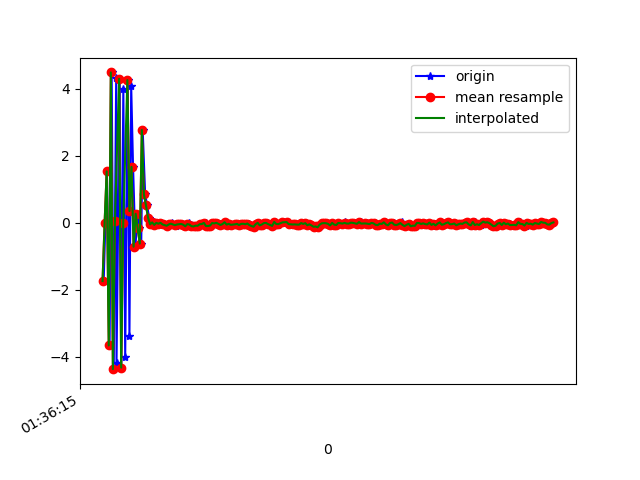

Source data for this figure (header and first rows):
1618191376031, 887038979568840, -1.7378731, -0.7663963, -8.907514
1618191376047, 887038998799610, 0.001216, 0.03565, 9.713
1618191376062, 887039018030380, 1.538, 0.04511, -8.339
1618191376088, 887039037261150, -3.66, -0.5812, 5.864
1618191376108, 887039056491920, 4.492, 0.272, -3.528
1618191376128, 887039075722690, -4.367, -0.928, 1.293
1618191376152, 887039094953460, 4.328, 0.5697, 0.7385
1618191376155, 887039114184230, -4.195, -0.9646, -2.456
1618191376186, 887039133415000, 4.301, 0.7586, 3.43
1618191376201, 887039152645770, -4.321, -0.9277, -3.618
1618191376221, 887039171876540, 4.008, 0.6477, 4.459
1618191376239, 887039191107310, -3.992, -0.909, -5.332
1618191376263, 887039210338080, 4.263, 0.5477, 5.333
1618191376280, 887039229568850, -3.37, -0.9688, -5.759
1618191376297, 887039248799620, 4.078, 0.5855, 4.922
1618191376315, 887039268030390, 1.674, 0.04273, -8.675
1618191376338, 887039287261160, -0.7113, -0.1226, 8.725
1618191376357, 887039306491930, 0.2735, -0.3908, -9.249
1618191376372, 887039325722700, -0.161, -0.008378, 9.265
1618191376394, 887039344953470, -0.6182, -0.1902, -9.491
1618191376408, 887039364184240, 2.774, 0.4612, 4.443
1618191376432, 887039383415010, 0.8508, -0.08693, 1.683
1618191376450, 887039402645780, 0.5228, 0.1064, 0.1996
1618191376471, 887039421876550, 0.1545, -0.004555, -0.1318
1618191376487, 887039441107320, -0.04321, 0.03707, -0.2785
1618191376518, 887039460338090, 0.01345, -0.059, -0.08415
1618191376521, 887039479568860, -0.06051, -0.006205, -0.3478
1618191376545, 887039498799630, 1.5926361E-4, 0.007107, -0.3359
1618191376566, 887039518030400, -0.02491, 0.07423, -0.3042
1618191376585, 887039537261170, 0.002572, 0.06276, -0.2554
1618191376607, 887039556491940, -0.0607, 0.06989, -0.2562
1618191376611, 887039575722710, -0.03277, 0.08339, -0.2548
1618191376645, 887039594953480, -0.08584, 0.06941, -0.2696
1618191376663, 887039614184250, -0.04758, 0.08348, -0.3369
1618191376689, 887039633415020, -0.002156, 0.07095, -0.2452
1618191376693, 887039652645790, -0.04272, 0.05065, -0.2563
1618191376727, 887039671876560, -0.05453, 0.03019, -0.2009
1618191376728, 887039691107330, -0.08488, 0.08197, -0.2457
1618191376750, 887039710338100, -0.04786, 0.04892, -0.2352
1618191376764, 887039729568870, -0.03986, -0.02198, -0.1528
1618191376783, 887039748799640, -0.03153, 0.0425, -0.1397
1618191376803, 887039768030410, -0.05441, 0.06433, -0.1739
1618191376822, 887039787261180, -0.1015, 0.01478, -0.1532
1618191376842, 887039806491950, -0.07935, -0.02525, -0.1014
1618191376857, 887039825722720, 0.005145, -9.4532967E-4, -0.1334
1618191376879, 887039844953490, -0.04982, 0.04972, -0.2334
1618191376898, 887039864184260, -0.09878, 0.004769, -0.1851
1618191376917, 887039883415030, -0.1061, -0.04263, -0.1486
1618191376936, 887039902645800, -0.08259, -0.05299, -0.1598
1618191376955, 887039921876570, -0.08571, -0.04803, -0.1705
1618191376978, 887039941107340, -0.03862, 0.009827, -0.181
1618191376994, 887039960338110, -0.0348, 0.02304, -0.1758
1618191377017, 887039979568880, -1.077652E-4, 0.03243, -0.1934
1618191377033, 887039998799650, -0.09457, 0.01261, -0.2023
1618191377050, 887040018030420, -0.09314, -0.005537, -0.1432
1618191377069, 887040037261190, -0.07934, 0.03247, -0.139
1618191377087, 887040056491960, -0.003384, 0.06158, -0.1996
1618191377111, 887040075722730, -0.01634, 0.02961, -0.1952
1618191377126, 887040094953500, 0.001871, 0.08118, -0.1385
1618191377145, 887040114184270, -0.02773, 0.02935, -0.1097
1618191377163, 887040133415040, -0.06161, 0.05262, -0.1521
... 167 more rows
